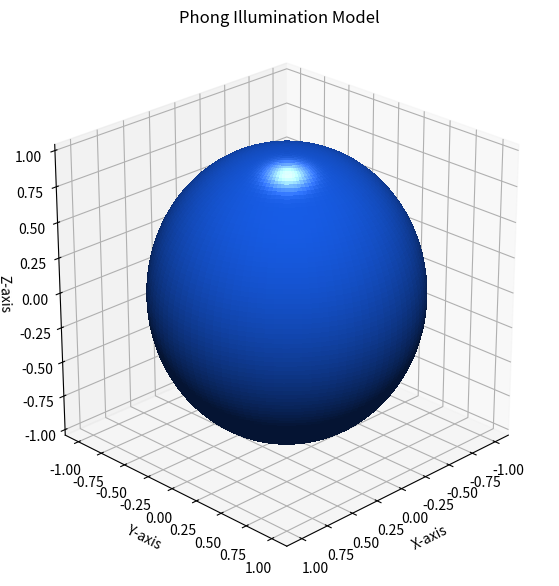

Generate this figure with matplotlib:

import numpy as np
import matplotlib.pyplot as plt

# Create a 3D sphere
u = np.linspace(0, 2 * np.pi, 100)
v = np.linspace(0, np.pi, 100)

x = np.outer(np.cos(u), np.sin(v))
y = np.outer(np.sin(u), np.sin(v))
z = np.outer(np.ones_like(u), np.cos(v))

# Surface normals for unit sphere
N = np.stack((x, y, z), axis=-1)

# Light direction
L = np.array([1.0, 1.0, 2.0])
L = L / np.linalg.norm(L)

# Viewer direction
V = np.array([0.0, 0.0, 1.0])

# Phong illumination coefficients
ka = 0.2       # Ambient coefficient
kd = 0.7       # Diffuse coefficient
ks = 0.8       # Specular coefficient
shininess = 32

# Ambient component
ambient = ka

# Diffuse component
dot_NL = np.sum(N * L, axis=-1)
diffuse = kd * np.maximum(dot_NL, 0)

# Reflection vector
R = 2 * dot_NL[..., np.newaxis] * N - L

# Specular component
dot_RV = np.sum(R * V, axis=-1)

specular = ks * (np.maximum(dot_RV, 0) ** shininess)
specular = np.where(dot_NL > 0, specular, 0)

# Final Phong intensity
intensity = ambient + diffuse + specular
intensity = np.clip(intensity, 0, 1)

# Object color (Blue)
base_color = np.array([0.1, 0.4, 1.0])

# Apply ambient and diffuse to object color
# Specular highlight is white
colors = (
    (ambient + diffuse)[..., np.newaxis] * base_color
    + specular[..., np.newaxis]
)

colors = np.clip(colors, 0, 1)

# Plot 3D sphere
fig = plt.figure(figsize=(8, 7))
ax = fig.add_subplot(111, projection='3d')

ax.plot_surface(
    x, y, z,
    facecolors=colors,
    rstride=1,
    cstride=1,
    linewidth=0,
    antialiased=False,
    shade=False
)

ax.set_title("Phong Illumination Model")
ax.set_xlabel("X-axis")
ax.set_ylabel("Y-axis")
ax.set_zlabel("Z-axis")

ax.set_box_aspect([1, 1, 1])
ax.view_init(elev=25, azim=45)

plt.show()
